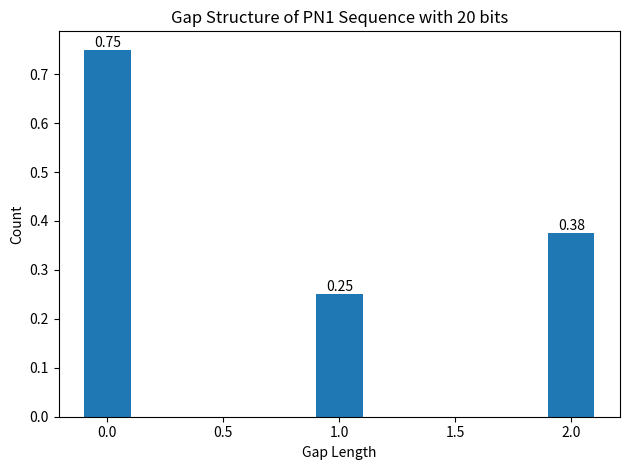

This chart was generated by the following Python code:
import matplotlib.pyplot as plt
import numpy as np

# the gap structure for all the generated sequences

# ===================================== USER INPUTS ================================================================
# ===================================== USER INPUTS ================================================================

primitive_polynomial_1 = [9, 5, 3, 2]
primitive_polynomial_2 = [9, 8, 7, 2]
sequence_length = 20
initial_state = [1, 0, 0, 1, 1, 1, 0, 0, 1]

# ===================================== USER INPUTS ================================================================
# ===================================== USER INPUTS ================================================================


def generate_m_sequence(polynomial, length, state):

    # Set the shift register with the given initial state
    shift_register = state[:]

    poly = f"{sum([2**i for i in polynomial]) | 1:b}"    # optimisation of upper two lines

    # the number of bits needed to represent the polynomial for further calculation
    num_bits = len(poly) - 1

    # Extract the feedback stages from the polynomial
    feedback_stages = [int(stage) for stage in poly[:].zfill(num_bits)]

    # List to store the generated m-sequence
    m_seq = []

    for _ in range(length):

        # Capture the output bit
        output_bit = shift_register[-1]

        # Calculate the feedback bit using XOR operation
        feedback_bit = sum([feedback_stages[i] * shift_register[-i-1] for i in range(num_bits)]) % 2

        # Shift the register to the right with new input bit and remove the last bit
        shift_register = [feedback_bit] + shift_register[:-1]

        # Append the output bit to the m-sequence
        m_seq.append(output_bit)

    return m_seq, poly


def calculate_gap_structure(sequence):
    gap_structure = []
    current_gap_length = 0
    no_gap = 0                          # when we do not know the first bit is 1 or 0 makes the condition false

    for bit in sequence:
        if bit == 0:
            current_gap_length += 1
        elif bit == 1:                  # finds the 1s in a list start checking for no gaps.
            if no_gap:                  # if there are two continued 1s in a list then append the counter
                gap_structure.append(current_gap_length)    # only increase 0 in every step with no gap
            current_gap_length = 0
            no_gap = 1                  # found the no_gap in the list, it is true.

    return gap_structure


# A function to plot the histogram

def plot_histogram(data, title, x_label, y_label, bar_width=0.2):
    unique_lengths, counts = zip(*[(length, data.count(length)) for length in set(data)])

    # Calculate the relative frequency of each unique length
    total = sum(data)  # Total number of observations
    print("total length =", total)

    rel_freq = [count / total for count in counts]  # Relative frequency in percentage

    plt.figure()
    # bars = plt.bar(unique_lengths, rel_freq, width=bar_width, align='center')
    bars = plt.bar(unique_lengths, rel_freq, width=bar_width, align='center')

    plt.title(title + str(sequence_length) + " bits")
    plt.xlabel(x_label)
    plt.ylabel(y_label)

    # for bar, freq in zip(bars, rel_freq): Write the text on top of the bars
    for bar, freq in zip(bars, rel_freq):
        plt.text(bar.get_x() + bar.get_width() / 2, freq, f"{freq:.2f}", ha='center', va='bottom')

    # # Fit a polynomial curve to the data points
    # x_fit = np.linspace(min(unique_lengths), max(unique_lengths), 100)
    # co_eff = np.polyfit(unique_lengths, rel_freq, 3)
    # y_fit = np.polyval(co_eff, x_fit)
    #
    # # Plot the smooth curve
    # plt.plot(x_fit, y_fit, '-g', lw=1)

    plt.tight_layout()


# Generate the m-sequences PN1(k) and PN2(k)
PN1_sequence, poly1 = generate_m_sequence(primitive_polynomial_1, sequence_length, initial_state)
PN2_sequence, poly2 = generate_m_sequence(primitive_polynomial_2, sequence_length, initial_state)

# Calculate the gap structure and density function for PN1 and PN2 sequence
pn1_gap = calculate_gap_structure(PN1_sequence)

pn2_gap = calculate_gap_structure(PN2_sequence)

# print("1. PN1 Gap Length    = ", bit_stream)


# Generate the Gold code sequence by XORing PN1(k) and PN2(k)
# gold_sequence = [(bit1 ^ bit2) for bit1, bit2 in zip(PN1_sequence, PN2_sequence)]
# gold_gap_lengths = calculate_gap_structure(gold_sequence)


# ===================================================================================================
#                   Print the outputs
# ===================================================================================================


# Print the m-sequence for PN1(k)
num_zeros_pn1 = PN1_sequence.count(0)
num_ones_pn1 = PN1_sequence.count(1)
print("1. Primitive polynomial = ", primitive_polynomial_1)
print("1. Binary Polynomial    = ", poly1)
print(f"PN1 sequence of length {sequence_length}: {PN1_sequence}")
print(f"PN1 Balance - 0s: {num_zeros_pn1}, 1s: {num_ones_pn1}")
# print("1. Gap structure    = ", pn1_gap, "\n")

# Print the m-sequence for PN2(k)
# num_zeros_pn2 = PN2_sequence.count(0)
# num_ones_pn2 = PN2_sequence.count(1)
# print("2. Primitive polynomial = ", primitive_polynomial_2)
# print("2. Binary Polynomial    = ", poly2)
# print(f"PN2 sequence of length {sequence_length}: {PN2_sequence}")
# print(f"PN2 Balance - 0s: {num_zeros_pn2}, 1s: {num_ones_pn2}")
# print("1. Gap structure    = ", pn2_gap, "\n")


# Plot histogram for the gap structures of PN1, PN2, and Gold code sequences
plot_histogram(pn1_gap, "Gap Structure of PN1 Sequence with ", "Gap Length", "Count")
# plot_histogram(pn2_gap, "Gap Structure of PN2 Sequence with ", "Gap Length", "Count")
# plot_histogram(gold_gap_lengths, "Gap Function of Gold Code with a ", "Gap Length", "Count")

# Show all plots and keep them open until you manually close them
plt.show()
